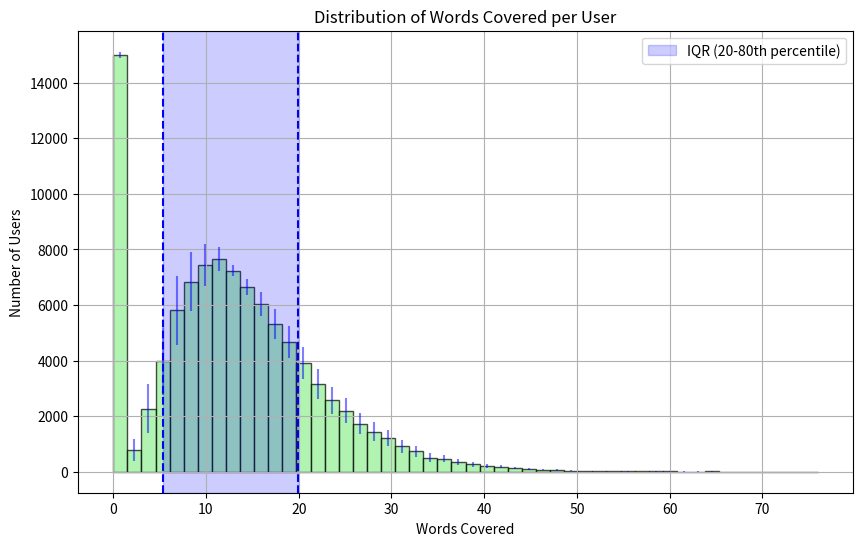

Here is the Python script that generated this plot: (Note: this script raises an exception after producing the figure.)
import numpy as np
import matplotlib.pyplot as plt
from scipy.stats import gamma

# Parameters
average_time_min = 2
std_dev_min = 1
mean_seconds_per_word = 8
std_seconds_per_word = 1
daily_participation_rate = 0.85
num_users = 100000
num_simulations = 1000

# Calculate gamma parameters BEFORE the simulation loop
theta = (std_dev_min ** 2) / average_time_min
k = (average_time_min / theta)

# Store histogram data for each simulation
hist_data = []
for _ in range(num_simulations):
    uses_app = np.random.random(num_users) < daily_participation_rate
    time_spent_minutes = np.zeros(num_users)
    time_spent_minutes[uses_app] = gamma.rvs(a=k, scale=theta, size=np.sum(uses_app))
    time_spent_minutes = np.clip(time_spent_minutes, 0, 60)
    
    seconds_per_word = np.random.normal(mean_seconds_per_word, std_seconds_per_word, num_users)
    seconds_per_word = np.maximum(seconds_per_word, 1)
    
    words_per_user = (time_spent_minutes * 60) / seconds_per_word
    hist_counts, _ = np.histogram(words_per_user, bins=50)
    hist_data.append(hist_counts)

# Calculate mean and standard deviation for each bin
hist_mean = np.mean(hist_data, axis=0)
hist_std = np.std(hist_data, axis=0)

# Generate one final set of data for the main histogram
uses_app = np.random.random(num_users) < daily_participation_rate
time_spent_minutes = np.zeros(num_users)
time_spent_minutes[uses_app] = gamma.rvs(a=k, scale=theta, size=np.sum(uses_app))
time_spent_minutes = np.clip(time_spent_minutes, 0, 60)

seconds_per_word = np.random.normal(mean_seconds_per_word, std_seconds_per_word, num_users)
seconds_per_word = np.maximum(seconds_per_word, 1)

words_per_user = (time_spent_minutes * 60) / seconds_per_word

# Calculate percentiles
percentile_25 = np.percentile(words_per_user, 20)
percentile_75 = np.percentile(words_per_user, 80)

# Final plot with error bars
plt.figure(figsize=(10, 6))
counts, bins, _ = plt.hist(words_per_user, bins=50, color='lightgreen', edgecolor='black', alpha=0.7)
bin_centers = (bins[:-1] + bins[1:]) / 2

# Add error bars
plt.errorbar(bin_centers, counts, yerr=hist_std, fmt='none', color='blue', alpha=0.5)

plt.axvspan(percentile_25, percentile_75, color='blue', alpha=0.2, label='IQR (20-80th percentile)')
plt.axvline(x=percentile_25, color='b', linestyle='--')
plt.axvline(x=percentile_75, color='b', linestyle='--')
plt.title('Distribution of Words Covered per User')
plt.xlabel('Words Covered')
plt.ylabel('Number of Users')
plt.grid(True)
plt.legend()
plt.savefig('portfolio_X/figure1.png', dpi=300, bbox_inches='tight')
plt.show()

print(f"20th percentile: {percentile_25:.1f} words")
print(f"80th percentile: {percentile_75:.1f} words")
